Dataset: Figuras (GitHub, AxelNV03/Escuela). Classes: estrella, manji, ocho.

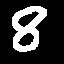
Label: ocho

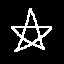
Label: estrella

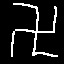
Label: manji

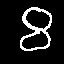
Label: ocho

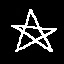
Label: estrella

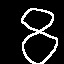
Label: ocho
